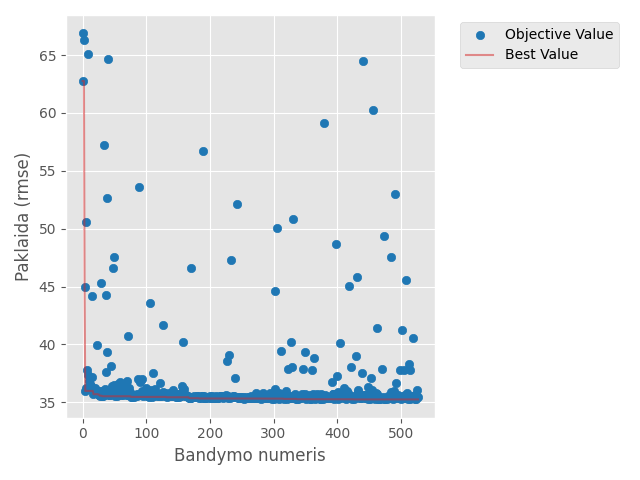

Values plotted in this chart, from the file beside it:
number, value, datetime_start, datetime_complete, duration, params_alpha, params_feature_fraction, params_learning_rate, params_max_depth, params_min_child_samples, params_n_estimators, params_num_leaves, state
0, 62.76, 2026-04-29 11:44:14.588544, 2026-04-29 11:44:15.048463, 0 days 00:00:00.459919, 5.148, 0.5862, 0.01498, 6, 72, 128, 97, COMPLETE
1, 66.88, 2026-04-29 11:44:15.048463, 2026-04-29 11:44:15.862631, 0 days 00:00:00.814168, 9.172, 0.7532, 0.001239, 6, 59, 139, 57, COMPLETE
2, 66.32, 2026-04-29 11:44:15.862631, 2026-04-29 11:44:16.809752, 0 days 00:00:00.947121, 2.677, 0.593, 0.002225, 4, 84, 472, 21, COMPLETE
3, 44.97, 2026-04-29 11:44:16.824257, 2026-04-29 11:44:17.457976, 0 days 00:00:00.633719, 44.22, 0.7665, 0.00311, 3, 31, 574, 57, COMPLETE
4, 35.98, 2026-04-29 11:44:17.471480, 2026-04-29 11:44:18.708012, 0 days 00:00:01.236532, 24.37, 0.5571, 0.04375, 5, 77, 945, 105, COMPLETE
5, 50.57, 2026-04-29 11:44:18.708012, 2026-04-29 11:44:21.076998, 0 days 00:00:02.368986, 11.43, 0.6103, 0.004122, 9, 71, 902, 26, COMPLETE
6, 36.25, 2026-04-29 11:44:21.076998, 2026-04-29 11:44:21.339082, 0 days 00:00:00.262084, 23.16, 0.4373, 0.2779, 4, 82, 217, 37, COMPLETE
7, 37.83, 2026-04-29 11:44:21.339082, 2026-04-29 11:44:23.896299, 0 days 00:00:02.557217, 6.959, 0.4787, 0.02809, 8, 95, 949, 70, COMPLETE
8, 65.08, 2026-04-29 11:44:23.896299, 2026-04-29 11:44:25.900572, 0 days 00:00:02.004273, 2.923, 0.6996, 0.001897, 5, 87, 911, 60, COMPLETE
9, 37.37, 2026-04-29 11:44:25.900572, 2026-04-29 11:44:31.128268, 0 days 00:00:05.227696, 39.59, 0.841, 0.005093, 9, 31, 811, 105, COMPLETE
10, 36.82, 2026-04-29 11:44:31.143892, 2026-04-29 11:44:33.123880, 0 days 00:00:01.979988, 17.61, 0.9923, 0.1141, 7, 10, 667, 85, COMPLETE
11, 36.18, 2026-04-29 11:44:33.123880, 2026-04-29 11:44:33.410587, 0 days 00:00:00.286707, 21.64, 0.4128, 0.1946, 3, 53, 342, 38, COMPLETE
12, 36.59, 2026-04-29 11:44:33.410587, 2026-04-29 11:44:33.693237, 0 days 00:00:00.282650, 23.13, 0.4269, 0.05535, 3, 46, 329, 42, COMPLETE
13, 36.38, 2026-04-29 11:44:33.693237, 2026-04-29 11:44:34.193869, 0 days 00:00:00.500632, 15.24, 0.5081, 0.2485, 5, 52, 396, 80, COMPLETE
14, 37.19, 2026-04-29 11:44:34.193869, 2026-04-29 11:44:34.855562, 0 days 00:00:00.661693, 58.72, 0.5437, 0.0964, 4, 64, 704, 40, COMPLETE
15, 44.19, 2026-04-29 11:44:34.855562, 2026-04-29 11:44:35.163277, 0 days 00:00:00.307715, 27.23, 0.4032, 0.0123, 3, 41, 299, 109, COMPLETE
16, 36.03, 2026-04-29 11:44:35.163277, 2026-04-29 11:44:36.070590, 0 days 00:00:00.907313, 38.28, 0.5101, 0.04134, 5, 6, 538, 90, COMPLETE
17, 35.7, 2026-04-29 11:44:36.070590, 2026-04-29 11:44:38.011761, 0 days 00:00:01.941171, 33.74, 0.6578, 0.03403, 7, 6, 561, 92, COMPLETE
18, 36.11, 2026-04-29 11:44:38.011761, 2026-04-29 11:44:40.860711, 0 days 00:00:02.848950, 32.14, 0.6672, 0.01128, 7, 20, 771, 98, COMPLETE
19, 36.11, 2026-04-29 11:44:40.860711, 2026-04-29 11:44:43.314329, 0 days 00:00:02.453618, 54.88, 0.8577, 0.02512, 10, 100, 993, 75, COMPLETE
20, 36.24, 2026-04-29 11:44:43.314329, 2026-04-29 11:44:45.227059, 0 days 00:00:01.912730, 14.2, 0.6285, 0.06528, 8, 26, 643, 92, COMPLETE
21, 35.93, 2026-04-29 11:44:45.227059, 2026-04-29 11:44:46.085991, 0 days 00:00:00.858932, 35.25, 0.5548, 0.03975, 5, 5, 487, 88, COMPLETE
22, 35.98, 2026-04-29 11:44:46.085991, 2026-04-29 11:44:47.307455, 0 days 00:00:01.221464, 31.26, 0.6531, 0.02553, 6, 13, 458, 102, COMPLETE
23, 39.96, 2026-04-29 11:44:47.311463, 2026-04-29 11:44:48.963438, 0 days 00:00:01.651975, 32.22, 0.672, 0.0077, 6, 15, 458, 70, COMPLETE
24, 35.69, 2026-04-29 11:44:48.963438, 2026-04-29 11:44:51.044759, 0 days 00:00:02.081321, 46.92, 0.7379, 0.02409, 7, 5, 562, 86, COMPLETE
25, 35.65, 2026-04-29 11:44:51.044759, 2026-04-29 11:44:52.887983, 0 days 00:00:01.843224, 46.67, 0.7566, 0.01868, 7, 22, 573, 86, COMPLETE
26, 35.98, 2026-04-29 11:44:52.887983, 2026-04-29 11:44:55.687221, 0 days 00:00:02.799238, 48.72, 0.7741, 0.009306, 8, 22, 591, 79, COMPLETE
27, 35.56, 2026-04-29 11:44:55.687221, 2026-04-29 11:44:57.599529, 0 days 00:00:01.912308, 57.31, 0.8329, 0.01694, 7, 35, 738, 68, COMPLETE
28, 35.63, 2026-04-29 11:44:57.599529, 2026-04-29 11:44:59.429136, 0 days 00:00:01.829607, 57.87, 0.8734, 0.01903, 7, 35, 779, 49, COMPLETE
29, 45.32, 2026-04-29 11:44:59.429136, 2026-04-29 11:45:02.975785, 0 days 00:00:03.546649, 4.078, 0.9181, 0.01759, 9, 35, 819, 49, COMPLETE
30, 35.96, 2026-04-29 11:45:02.975785, 2026-04-29 11:45:06.210238, 0 days 00:00:03.234453, 59.57, 0.8172, 0.006057, 8, 41, 747, 67, COMPLETE
31, 35.52, 2026-04-29 11:45:06.210238, 2026-04-29 11:45:08.080732, 0 days 00:00:01.870494, 46.29, 0.8917, 0.01691, 7, 18, 633, 49, COMPLETE
32, 35.58, 2026-04-29 11:45:08.080732, 2026-04-29 11:45:09.701666, 0 days 00:00:01.620934, 46.41, 0.9082, 0.01529, 6, 20, 659, 47, COMPLETE
33, 35.62, 2026-04-29 11:45:09.701666, 2026-04-29 11:45:11.443202, 0 days 00:00:01.741536, 58.75, 0.9067, 0.01512, 6, 36, 841, 50, COMPLETE
34, 57.26, 2026-04-29 11:45:11.443202, 2026-04-29 11:45:14.032174, 0 days 00:00:02.588972, 2.038, 0.9386, 0.01451, 6, 28, 705, 52, COMPLETE
35, 36.11, 2026-04-29 11:45:14.032174, 2026-04-29 11:45:16.099855, 0 days 00:00:02.067681, 42.19, 0.9105, 0.007226, 6, 41, 853, 30, COMPLETE
36, 44.23, 2026-04-29 11:45:16.115480, 2026-04-29 11:45:17.732821, 0 days 00:00:01.617341, 8.992, 0.9607, 0.01125, 6, 17, 663, 15, COMPLETE
37, 37.62, 2026-04-29 11:45:17.732821, 2026-04-29 11:45:20.255148, 0 days 00:00:02.522327, 27.67, 0.8059, 0.009119, 6, 35, 620, 54, COMPLETE
38, 52.63, 2026-04-29 11:45:20.255148, 2026-04-29 11:45:23.623307, 0 days 00:00:03.368159, 49.18, 0.9981, 0.001025, 8, 26, 719, 46, COMPLETE
39, 39.31, 2026-04-29 11:45:23.623307, 2026-04-29 11:45:26.128122, 0 days 00:00:02.504815, 40.2, 0.8924, 0.003547, 5, 47, 872, 64, COMPLETE
40, 64.65, 2026-04-29 11:45:26.128122, 2026-04-29 11:45:26.586644, 0 days 00:00:00.458522, 19.68, 0.948, 0.002231, 7, 64, 129, 34, COMPLETE
41, 35.59, 2026-04-29 11:45:26.586644, 2026-04-29 11:45:28.670054, 0 days 00:00:02.083410, 51.95, 0.8911, 0.01797, 7, 33, 782, 57, COMPLETE
42, 35.61, 2026-04-29 11:45:28.670054, 2026-04-29 11:45:31.012619, 0 days 00:00:02.342565, 48.76, 0.837, 0.01439, 6, 32, 825, 59, COMPLETE
43, 35.67, 2026-04-29 11:45:31.012619, 2026-04-29 11:45:33.313751, 0 days 00:00:02.301132, 42.22, 0.8212, 0.02044, 8, 30, 780, 58, COMPLETE
44, 36.18, 2026-04-29 11:45:33.313751, 2026-04-29 11:45:35.525353, 0 days 00:00:02.211602, 26.79, 0.8712, 0.03311, 7, 25, 891, 56, COMPLETE
45, 38.15, 2026-04-29 11:45:35.525353, 2026-04-29 11:45:38.311418, 0 days 00:00:02.786065, 48.4, 0.7842, 0.004464, 6, 12, 735, 63, COMPLETE
46, 36.42, 2026-04-29 11:45:38.311418, 2026-04-29 11:45:39.883218, 0 days 00:00:01.571800, 36.89, 0.7282, 0.05582, 7, 19, 680, 46, COMPLETE
47, 46.56, 2026-04-29 11:45:39.883218, 2026-04-29 11:45:42.788985, 0 days 00:00:02.905767, 5.605, 0.8413, 0.01543, 8, 44, 619, 60, COMPLETE
48, 35.96, 2026-04-29 11:45:42.804616, 2026-04-29 11:45:43.951935, 0 days 00:00:01.147319, 49.76, 0.9689, 0.01194, 5, 53, 516, 74, COMPLETE
49, 47.52, 2026-04-29 11:45:43.951935, 2026-04-29 11:45:45.584618, 0 days 00:00:01.632683, 9.642, 0.9306, 0.005669, 4, 31, 940, 45, COMPLETE
50, 36.48, 2026-04-29 11:45:45.584618, 2026-04-29 11:45:50.016664, 0 days 00:00:04.432046, 28.85, 0.889, 0.008387, 9, 10, 815, 67, COMPLETE
51, 35.57, 2026-04-29 11:45:50.016664, 2026-04-29 11:45:51.860545, 0 days 00:00:01.843881, 54.58, 0.9121, 0.01412, 6, 38, 843, 52, COMPLETE
52, 36.15, 2026-04-29 11:45:51.860545, 2026-04-29 11:45:53.387328, 0 days 00:00:01.526783, 51.36, 0.8506, 0.03223, 6, 23, 762, 55, COMPLETE
53, 35.6, 2026-04-29 11:45:53.387328, 2026-04-29 11:45:55.184463, 0 days 00:00:01.797135, 42.82, 0.7951, 0.02231, 7, 39, 800, 42, COMPLETE
54, 35.53, 2026-04-29 11:45:55.184463, 2026-04-29 11:45:56.737550, 0 days 00:00:01.553087, 41.57, 0.8805, 0.02358, 7, 38, 685, 34, COMPLETE
55, 35.88, 2026-04-29 11:45:56.737550, 2026-04-29 11:45:58.244085, 0 days 00:00:01.506535, 35.8, 0.9744, 0.02926, 7, 50, 695, 35, COMPLETE
56, 36.57, 2026-04-29 11:45:58.244085, 2026-04-29 11:45:59.401147, 0 days 00:00:01.157062, 39.5, 0.8837, 0.0833, 7, 57, 623, 32, COMPLETE
57, 36.45, 2026-04-29 11:45:59.401798, 2026-04-29 11:46:00.819037, 0 days 00:00:01.417239, 53.71, 0.9249, 0.04482, 8, 47, 658, 29, COMPLETE
58, 36.77, 2026-04-29 11:46:00.834541, 2026-04-29 11:46:02.276106, 0 days 00:00:01.441565, 23.93, 0.8611, 0.01146, 5, 29, 729, 25, COMPLETE
59, 35.96, 2026-04-29 11:46:02.276106, 2026-04-29 11:46:04.749978, 0 days 00:00:02.473872, 43.22, 0.8981, 0.02176, 7, 18, 980, 39, COMPLETE
... 468 more rows
